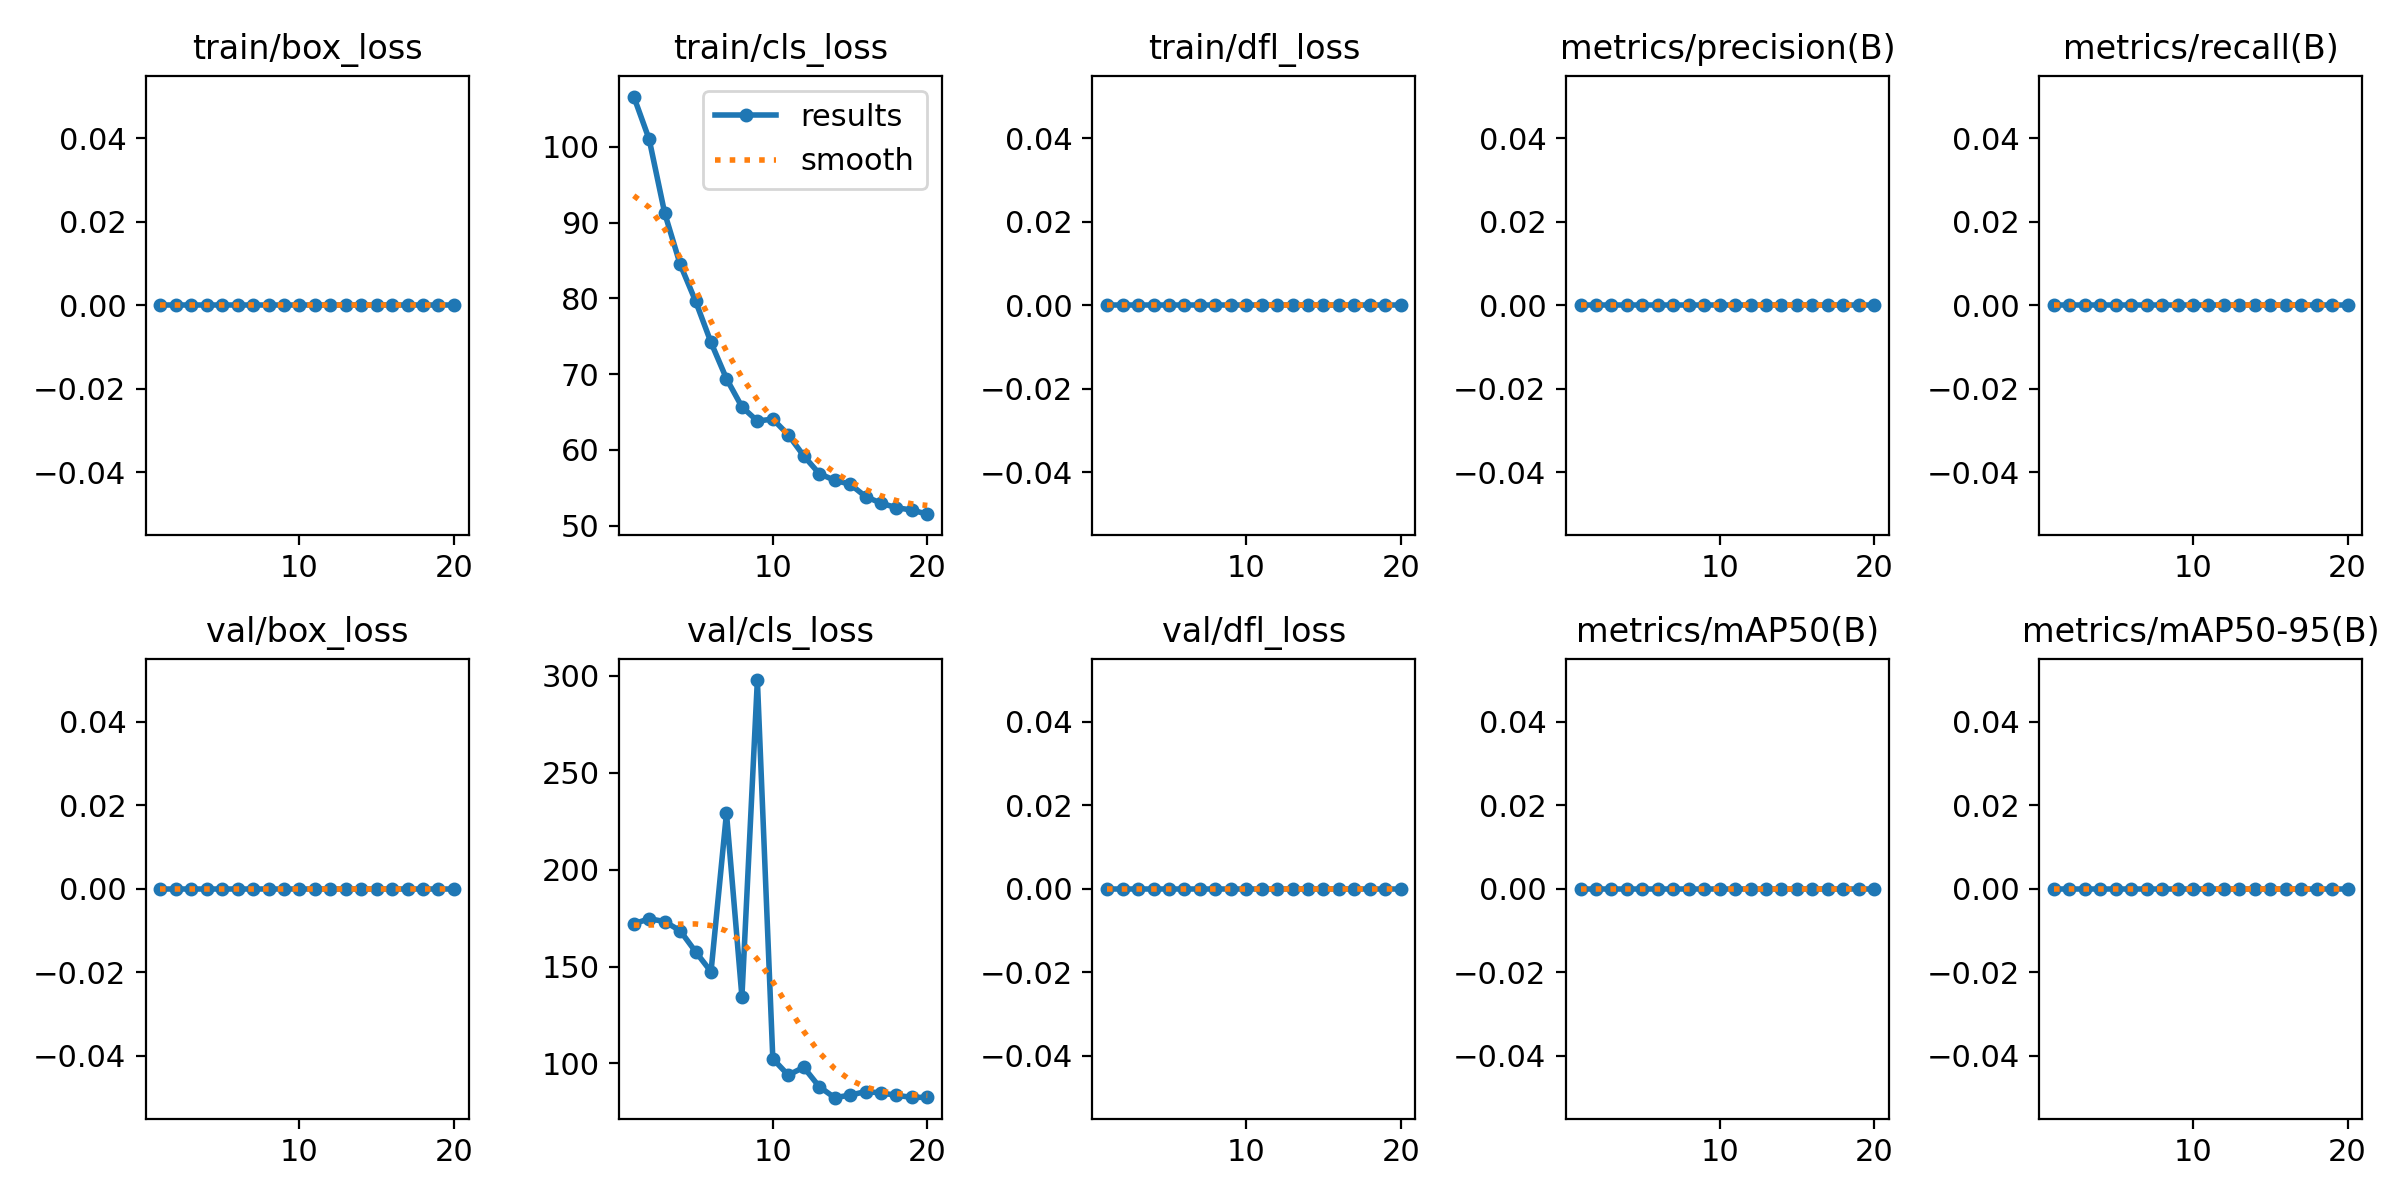

Values plotted in this chart, from the file beside it:
epoch, train/box_loss, train/cls_loss, train/dfl_loss, metrics/precision(B), metrics/recall(B), metrics/mAP50(B), metrics/mAP50-95(B), val/box_loss, val/cls_loss, val/dfl_loss, lr/pg0, lr/pg1, lr/pg2
1, 0, 106.7, 0, 0, 0, 0, 0, 0, 172.1, 0, 0.00012, 0.00012, 0.00012
2, 0, 101, 0, 0, 0, 0, 0, 0, 174.7, 0, 0.0002471, 0.0002471, 0.0002471
3, 0, 91.27, 0, 0, 0, 0, 0, 0, 173.2, 0, 0.0003604, 0.0003604, 0.0003604
4, 0, 84.51, 0, 0, 0, 0, 0, 0, 168.5, 0, 0.0004598, 0.0004598, 0.0004598
5, 0, 79.64, 0, 0, 0, 0, 0, 0, 157.7, 0, 0.0005454, 0.0005454, 0.0005454
6, 0, 74.18, 0, 0, 0, 0, 0, 0, 147.4, 0, 0.000617, 0.000617, 0.000617
7, 0, 69.4, 0, 0, 0, 0, 0, 0, 229.2, 0, 0.0006749, 0.0006749, 0.0006749
8, 0, 65.68, 0, 0, 0, 0, 0, 0, 134.4, 0, 0.0007189, 0.0007189, 0.0007189
9, 0, 63.8, 0, 0, 0, 0, 0, 0, 297.9, 0, 0.000749, 0.000749, 0.000749
10, 0, 64.06, 0, 0, 0, 0, 0, 0, 102.4, 0, 0.0007652, 0.0007652, 0.0007652
11, 0, 61.98, 0, 0, 0, 0, 0, 0, 93.97, 0, 0.0007676, 0.0007676, 0.0007676
12, 0, 59.21, 0, 0, 0, 0, 0, 0, 98.04, 0, 0.0007561, 0.0007561, 0.0007561
13, 0, 56.87, 0, 0, 0, 0, 0, 0, 88.05, 0, 0.0007308, 0.0007308, 0.0007308
14, 0, 55.97, 0, 0, 0, 0, 0, 0, 82.34, 0, 0.0006916, 0.0006916, 0.0006916
15, 0, 55.46, 0, 0, 0, 0, 0, 0, 83.64, 0, 0.000614, 0.000614, 0.000614
16, 0, 53.84, 0, 0, 0, 0, 0, 0, 85.47, 0, 0.000515, 0.000515, 0.000515
17, 0, 52.96, 0, 0, 0, 0, 0, 0, 84.81, 0, 0.000416, 0.000416, 0.000416
18, 0, 52.36, 0, 0, 0, 0, 0, 0, 83.53, 0, 0.000317, 0.000317, 0.000317
19, 0, 52.05, 0, 0, 0, 0, 0, 0, 82.49, 0, 0.000218, 0.000218, 0.000218
20, 0, 51.5, 0, 0, 0, 0, 0, 0, 82.52, 0, 0.000119, 0.000119, 0.000119
